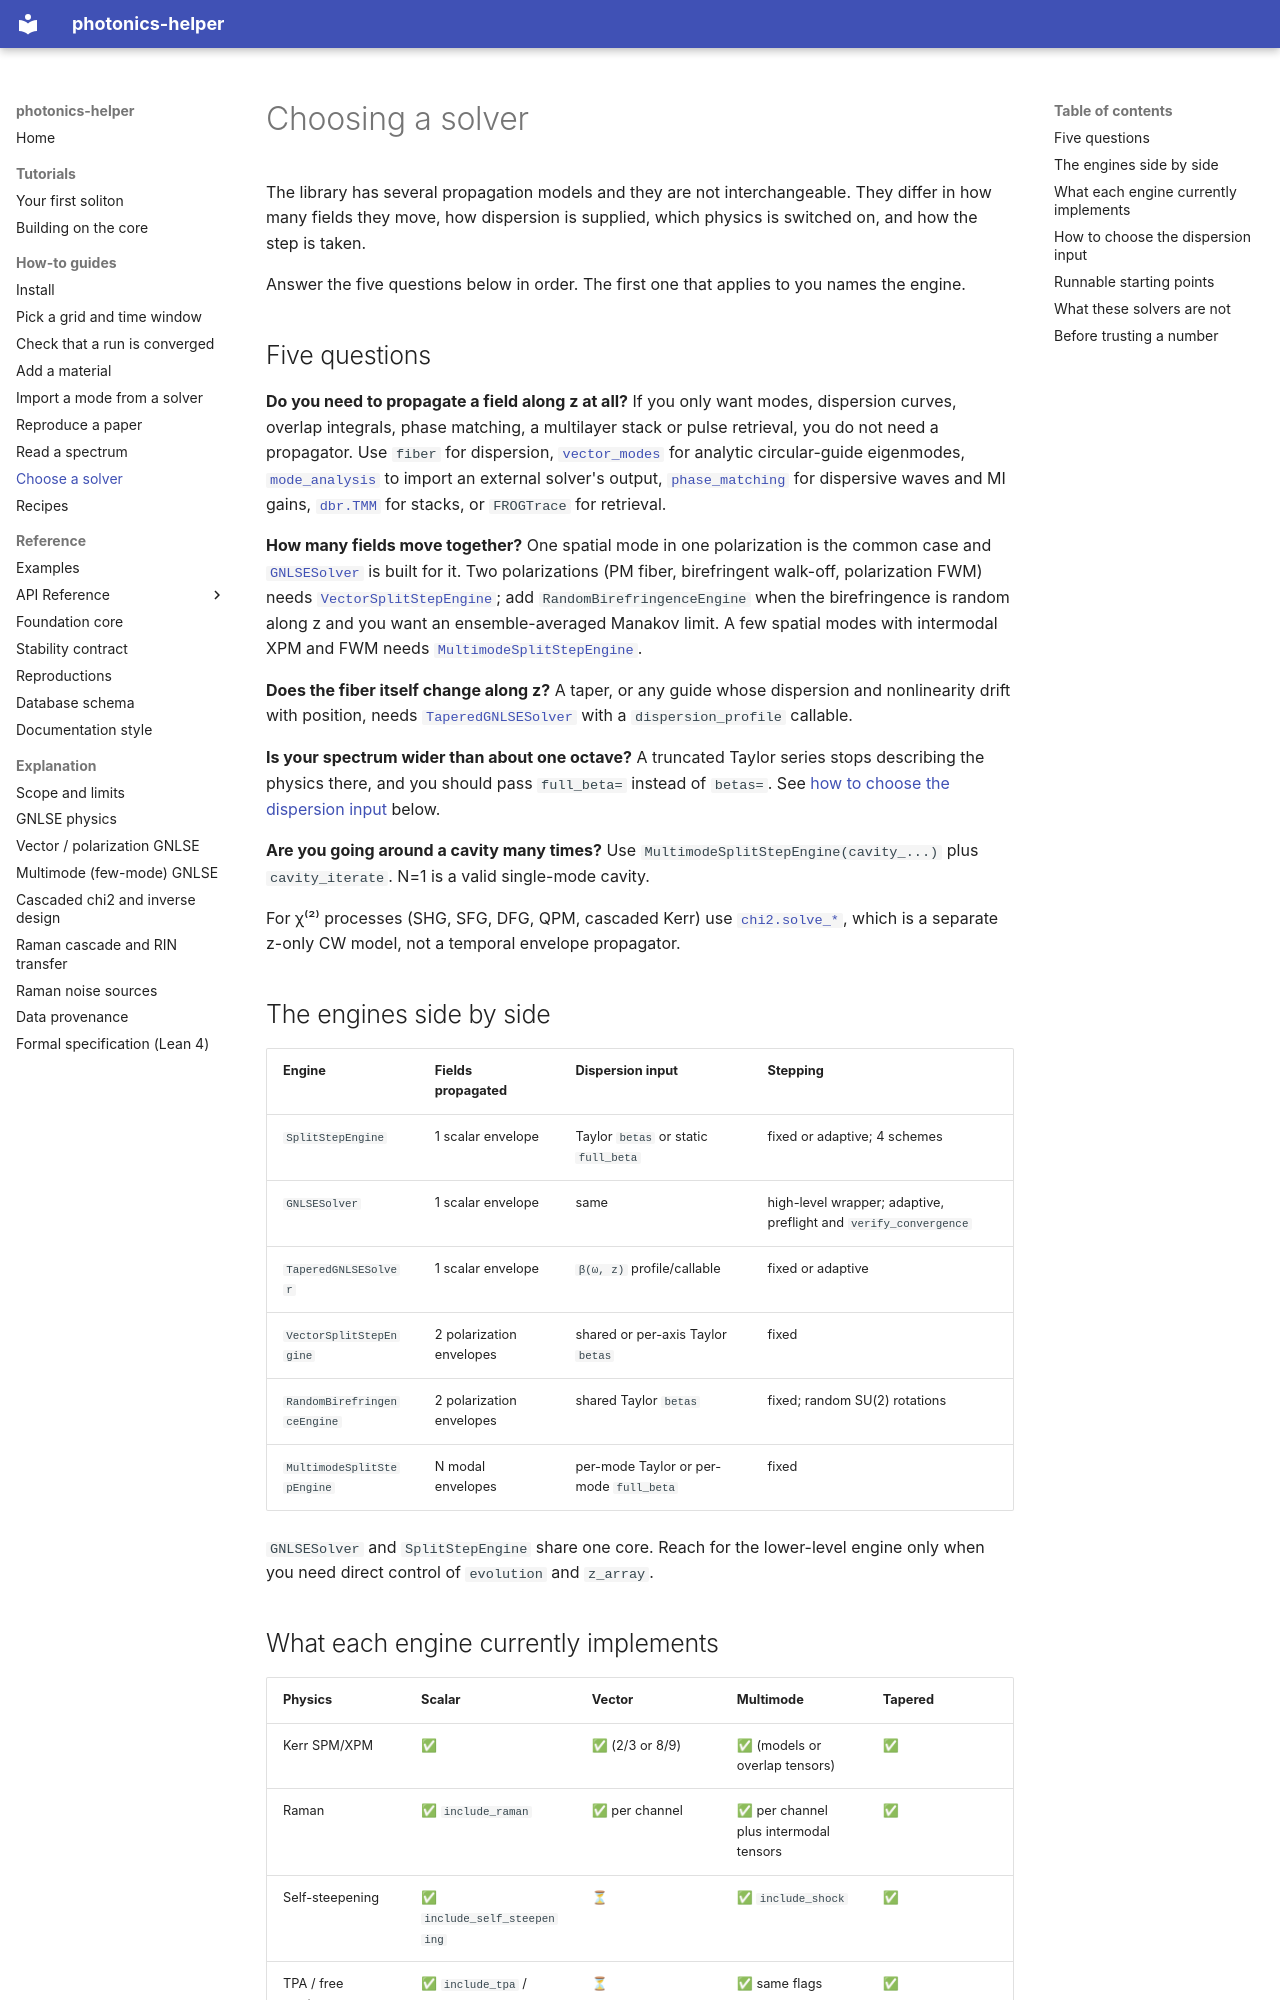

repository: hitaishi2222/photonics_helper · page: choose-a-solver/index.html · generator: mkdocs

---
quadrant: how-to
---

# Choosing a solver

The library has several propagation models and they are not interchangeable. They
differ in how many fields they move, how dispersion is supplied, which physics is
switched on, and how the step is taken.

Answer the five questions below in order. The first one that applies to you names
the engine.

## Five questions

**Do you need to propagate a field along z at all?** If you only want modes,
dispersion curves, overlap integrals, phase matching, a multilayer stack or pulse
retrieval, you do not need a propagator. Use `fiber` for dispersion,
[`vector_modes`](api/vector-modes.md) for analytic circular-guide eigenmodes,
[`mode_analysis`](api/mode-analysis.md) to import an external solver's output,
[`phase_matching`](api/phase-matching.md) for dispersive waves and MI gains,
[`dbr.TMM`](api/dbr.md) for stacks, or `FROGTrace` for retrieval.

**How many fields move together?** One spatial mode in one polarization is the
common case and [`GNLSESolver`](api/gnlse.md) is built for it. Two polarizations
(PM fiber, birefringent walk-off, polarization FWM) needs
[`VectorSplitStepEngine`](api/vector-gnlse.md); add
`RandomBirefringenceEngine` when the birefringence is random along z and you want
an ensemble-averaged Manakov limit. A few spatial modes with intermodal XPM and
FWM needs [`MultimodeSplitStepEngine`](api/multimode-gnlse.md).

**Does the fiber itself change along z?** A taper, or any guide whose dispersion
and nonlinearity drift with position, needs
[`TaperedGNLSESolver`](api/gnlse.md) with a `dispersion_profile` callable.

**Is your spectrum wider than about one octave?** A truncated Taylor series stops
describing the physics there, and you should pass `full_beta=` instead of
`betas=`. See [how to choose the dispersion input](#how-to-choose-the-dispersion-input)
below.

**Are you going around a cavity many times?** Use
`MultimodeSplitStepEngine(cavity_...)` plus `cavity_iterate`. N=1 is a valid
single-mode cavity.

For χ⁽²⁾ processes (SHG, SFG, DFG, QPM, cascaded Kerr) use
[`chi2.solve_*`](api/chi2.md), which is a separate z-only CW model, not a
temporal envelope propagator.

## The engines side by side

| Engine | Fields propagated | Dispersion input | Stepping |
|---|---|---|---|
| `SplitStepEngine` | 1 scalar envelope | Taylor `betas` or static `full_beta` | fixed or adaptive; 4 schemes |
| `GNLSESolver` | 1 scalar envelope | same | high-level wrapper; adaptive, preflight and `verify_convergence` |
| `TaperedGNLSESolver` | 1 scalar envelope | `β(ω, z)` profile/callable | fixed or adaptive |
| `VectorSplitStepEngine` | 2 polarization envelopes | shared or per-axis Taylor `betas` | fixed |
| `RandomBirefringenceEngine` | 2 polarization envelopes | shared Taylor `betas` | fixed; random SU(2) rotations |
| `MultimodeSplitStepEngine` | N modal envelopes | per-mode Taylor or per-mode `full_beta` | fixed |

`GNLSESolver` and `SplitStepEngine` share one core. Reach for the lower-level
engine only when you need direct control of `evolution` and `z_array`.
